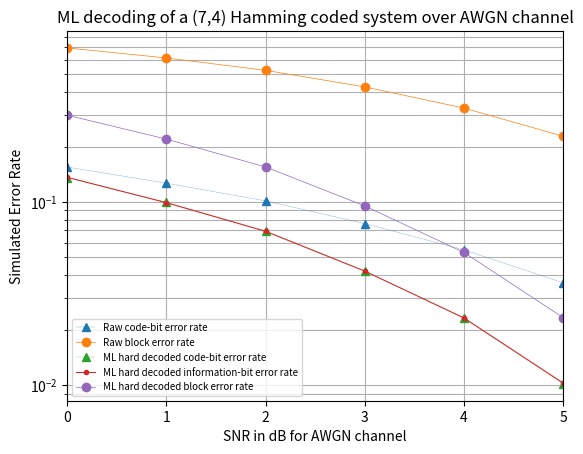

This chart was generated by the following Python code:
# -*- coding: utf-8 -*-
"""
Created on Mon Dec 27 18:52:20 2021

@author: tanwi
"""

import numpy as np
import math
import time
import matplotlib.pyplot as plot

##############Hamming code(7,4)############
######Generator Matrix######
# G = [1, 0, 0, 1, 0, 1, 1;
# 0, 1, 0, 1, 0, 1, 0;
# 0, 0, 1, 1, 0, 0, 1;
# 0, 0, 0, 0, 1, 1, 1];
######Parity Check Matrix######
# H = [1, 1, 1, 1, 0, 0, 0;
# 1, 1, 0, 0, 1, 1, 0;
# 1, 0, 1, 0, 1, 0, 1];

#close all
#clear all
tic = time.time(); 

# Generator Matrix
G = np.array([[1, 0, 0, 1, 0, 1, 1],[0, 1, 0, 1, 0, 1, 0],[0, 0, 1, 1, 0, 0, 1],[0, 0, 0, 0, 1, 1, 1]])
#print ('G:')
#print(G)
#####Parity Check Matrix######
H = np.array([[1, 1, 1, 1, 0, 0, 0], [1, 1, 0, 0, 1, 1, 0], [1, 0, 1, 0, 1, 0, 1]])
#print ('H:')
#print(H)
#code rate
rate = 4/7;
 
### Generate all possible input sequences 
k=4;
#print ('k:')
#print(k)
data_bit = np.zeros((pow(2,k),k));
#print ('data_bit:')
#print(data_bit)
data = list(range(0,pow(2,k)))
#print ('data:')
#print(data)
for d in range(0,pow(2,k)):
    data[d] = int(format(d,"b"))
    #print ('data[d]:')
    #print(data[d])
data_temp = np.array(data);
#print ('data_temp')
#print(data_temp)
data_temp = data;
#print ('data_temp')
#print(data_temp)
for r in range(0,k):
    for c in range(0,pow(2,k)):
        data_bit[c,r] = math.floor(data[c]/pow(10,(k-1-r)))%10
        #print ('data_bit[c,r]')
        #print(data_bit[c,r])
        data_temp[c] = data_temp[c]%pow(10,(k-r));
        #print ('data_temp[c]')
        #print(data_temp[c])
#print ('data_bit')
#print(data_bit)        
### Generate all possible output sequences 
code_bit = ((np.dot(data_bit,G))%2);
#print ('code_bit')
#print(code_bit)
### Generate all possible output sequences in terms of +1 ("0") and -1 ("1")
code_bit_1 = pow(-1,code_bit);
#print ('code_bit_1')
#print(code_bit_1)
#############################
### (a) Generate info bits 
no_of_samples = 40000;
#print ('no_of_samples')
#print(no_of_samples)
#no_of_samples = 100;
no_of_blocks = no_of_samples/k;
#print ('no_of_blocks')
#print(no_of_blocks)
sequence = np.sign(np.random.randn(no_of_samples,1));
#print ('sequence')
#print(sequence)
##### Convert +1 to "0" and -1 to "1" 
sequence_bits = (1-sequence)/2;
#print ('sequence_bits')
#print(sequence_bits)
### (b) apply Hamming encoding
#info_block = np.reshape(sequence_bits,[no_of_blocks,k]);
info_block = sequence_bits.reshape((int(no_of_blocks),k));
#print ('info_block:')
#print(info_block)
code_block = ((np.dot(info_block,G))%2);
#print ('code_block:')
#print(code_block)
code_block_1 = pow(-1,code_block);
#print ('code_block_1:')
#print(code_block_1)

SNR_dB = list(range(0,6))
#print ('SNR_dB:')
#print(SNR_dB)
SNR = list(range(0,6))
#print ('SNR:')
#print(SNR)
noise_power = list(range(0,6))
#print ('noise_power:')
#print(noise_power)
for s in range(0,6):
    SNR[s] = pow(10,(int(s)/10))
    #print ('SNR[s]:')
    #print(SNR[s])
    noise_power[s] = 1./SNR[s]; 
    #print ('noise_power[s]:')
    #print(noise_power[s])
noise_power = np.array(noise_power)
#print ('SNR:')
#print(SNR)
#print ('noise_power:')
#print(noise_power)
#SNR = pow(10,(SNR_dB/10));
#noise_power = 1./SNR;
n = np.random.randn(*np.shape(code_block_1));
#print ('n:')
#print(n)
#counter
raw_codebit_BER = np.arange( 1.0,len(SNR_dB)+1)
raw_codebit_BER = np.array(raw_codebit_BER)
#print ('raw_codebit_BER:')
#print(raw_codebit_BER)
raw_BLER = np.arange( 1.0,len(SNR_dB)+1)
raw_BLER = np.array(raw_BLER)
#print ('raw_BLER:')
#print(raw_BLER)
HDdecode_codebit_BER = np.arange( 1.0,len(SNR_dB)+1)
HDdecode_codebit_BER = np.array(HDdecode_codebit_BER)
#print ('HDdecode_codebit_BER:')
#print(HDdecode_codebit_BER)
HDdecode_info_BER = np.arange( 1.0,len(SNR_dB)+1)
HDdecode_info_BER = np.array(HDdecode_info_BER)
#print ('HDdecode_info_BER:')
#print(HDdecode_info_BER)
HDdecode_BLER = np.arange( 1.0,len(SNR_dB)+1)
HDdecode_BLER = np.array(HDdecode_BLER)
#print ('HDdecode_BLER:')
#print(HDdecode_BLER)
#block
M = range(1,int(no_of_blocks)+1)
M = np.array(M)
#print ('M:')
#print(M)
I = range(1,int(no_of_blocks)+1)
I = np.array(I)
#print ('I:')
#print(I)
no_of_errors_eachblock = range(1,int(no_of_blocks)+1)
no_of_errors_eachblock = np.array(no_of_errors_eachblock)
no_of_HDdecode_errors_eachblock = range(1,int(no_of_blocks)+1)
no_of_HDdecode_errors_eachblock = np.array(no_of_HDdecode_errors_eachblock)
for yyyy in range( 0,int(no_of_blocks)):
    M[yyyy]=100
    I[yyyy]=100
    no_of_errors_eachblock[yyyy]=0
    no_of_HDdecode_errors_eachblock[yyyy]=0
HDdecode_code_block = np.zeros((int(no_of_blocks),7));
HDdecode_code_block = np.array(HDdecode_code_block)
#print ('HDdecode_code_block:')
#print(HDdecode_code_block)

for counter in range( 0,len(SNR_dB)):
    #print ('counter:')
    #print(counter)
    noise = math.sqrt(noise_power[counter])*n;
    #print ('noise:')
    #print(noise)
    noise = noise.reshape((int(no_of_blocks)),7);
    #print ('noise:')
    #print(noise)
    # received code blocks
    Rx_block_1 = code_block_1+noise;
    #print ('Rx_block_1:')
    #print(Rx_block_1)
    Rx_block = (1-np.sign(Rx_block_1))/2;
    #print ('Rx_block:')
    #print(Rx_block)

    # Raw code-bit error rate
    Rx_block = np.array(Rx_block, dtype = bool)
    #print ('Rx_block:')
    #print(Rx_block)
    code_block = np.array(code_block, dtype = bool)
    #print ('code_block:')
    #print(code_block)
    errors = Rx_block!=code_block;
    #print ('errors:')
    #print(errors)
    Rx_block = np.array(Rx_block, dtype = int)
    #print ('Rx_block:')
    #print(Rx_block)
    code_block = np.array(code_block, dtype = int)
    #print ('code_block:')
    #print(code_block)
    errors = np.array(errors, dtype = int)
    #print ('errors:')
    #print(errors)
    no_of_codebit_errors = np.sum(errors)
    #print ('no_of_codebit_errors:')
    #print(no_of_codebit_errors)
    raw_codebit_BER[counter] = no_of_codebit_errors/(no_of_samples/rate);
    #print ('raw_codebit_BER[counter]:')
    #print(raw_codebit_BER[counter])

    # Raw code-block error rate
    #no_of_errors_eachblock = sum(errors,2);
    for eeee in range( 0,int(no_of_blocks)):
        no_of_errors_eachblock[eeee] = sum(errors[eeee])
    #print ('no_of_errors_eachblock:')
    #print(no_of_errors_eachblock)
    no_of_codeblock_errors = sum(np.sign(no_of_errors_eachblock))
    #print ('no_of_codeblock_errors:')
    #print(no_of_codeblock_errors)
    raw_BLER[counter] = no_of_codeblock_errors/int(no_of_blocks)
    #print ('raw_BLER[counter]:')
    #print(raw_BLER[counter])

    ### perform ML hard decoding on Rx_block_1 
    Correlation_value = np.dot(np.sign(Rx_block_1),code_bit_1.T);
    #print ('Correlation_value:')
    #print(Correlation_value)
    
    for block in range(0,int(no_of_blocks)):
        #print ('block:')
        #print(block)
        M[block] = max(Correlation_value[block]);
        for xxxx in range(0,16):    
            #print (xxxx)
            #print ('Correlation_value[block,xxxx]:')
            #print(Correlation_value[block,xxxx])
            if (Correlation_value[block,xxxx] == M[block]):
                I[block] = xxxx
                #print ('xxxx:')
                #print(xxxx)
            #else: I[block] = 0
        #print ('M[block]:')
        #print(M[block])
        #print ('I[block]:')
        #print(I[block])
        HDdecode_code_block[block] = code_bit[I[block]];
        #print ('HDdecode_code_block[block]:')
        #print(HDdecode_code_block[block])
    #print ('HDdecode_code_block:')
    #print(HDdecode_code_block)
    
    # extract info blocks after ML hard decoding
    HDdecode_info_block = [list(zip(*HDdecode_code_block))[0], list(zip(*HDdecode_code_block))[1], list(zip(*HDdecode_code_block))[2], list(zip(*HDdecode_code_block))[4]];
    HDdecode_info_block = np.array(HDdecode_info_block).T
    #print ('HDdecode_info_block:')
    #print(HDdecode_info_block)

    # Decoded code-bit error rate
    HDdecode_errors = HDdecode_code_block != code_block;
    HDdecode_errors = np.array(HDdecode_errors, dtype = int)
    #print ('HDdecode_errors:')
    #print(HDdecode_errors)
    no_of_HDdecode_codebit_errors = np.sum(HDdecode_errors)
    #print ('no_of_HDdecode_codebit_errors:')
    #print(no_of_HDdecode_codebit_errors)
    HDdecode_codebit_BER[counter] = no_of_HDdecode_codebit_errors/(no_of_samples/rate);
    #print ('HDdecode_codebit_BER[counter]:')
    #print(HDdecode_codebit_BER[counter])

    # Decoded info-bit error rate
    HDdecode_info_errors = HDdecode_info_block != info_block;
    HDdecode_info_errors = np.array(HDdecode_info_errors, dtype = int)
    #print ('HDdecode_info_errors:')
    #print(HDdecode_info_errors)
    no_of_HDdecode_info_errors = np.sum(HDdecode_info_errors);
    #print ('no_of_HDdecode_info_errors:')
    #print(no_of_HDdecode_info_errors)
    HDdecode_info_BER[counter] = no_of_HDdecode_info_errors/no_of_samples;
    #print ('HDdecode_info_BER[counter]:')
    #print(HDdecode_info_BER[counter])

    # Decoded code-block error rate
    #no_of_HDdecode_errors_eachblock = sum(HDdecode_errors,2);
    for nohee in range( 0,int(no_of_blocks)):
        no_of_HDdecode_errors_eachblock[nohee] = sum(HDdecode_errors[nohee])
    #print ('no_of_HDdecode_errors_eachblock:')
    #print(no_of_HDdecode_errors_eachblock)
    no_of_HDdecode_codeblock_errors = sum(np.sign(no_of_HDdecode_errors_eachblock));
    #print ('no_of_HDdecode_codeblock_errors:')
    #print(no_of_HDdecode_codeblock_errors)
    HDdecode_BLER[counter] = no_of_HDdecode_codeblock_errors/(no_of_blocks);
    #print ('HDdecode_BLER[counter]:')
    #print(HDdecode_BLER[counter])

#print ('raw_codebit_BER, raw_BLER, HDdecode_codebit_BER, HDdecode_info_BER, HDdecode_BLER:')
#print(raw_codebit_BER, raw_BLER, HDdecode_codebit_BER, HDdecode_info_BER, HDdecode_BLER)
#figure
plot.grid(True, which ="both")
#plot.semilogy(SNR_dB, raw_codebit_BER, SNR_dB, raw_BLER, SNR_dB, HDdecode_codebit_BER, SNR_dB, HDdecode_info_BER, SNR_dB, HDdecode_BLER);
#plot.legend({'Raw code-bit error rate', 'Raw block error rate', 'ML hard decoded code-bit error rate', 'ML hard decoded information-bit error rate', 'ML hard decoded block error rate'}, loc='lower left')
plot.semilogy(SNR_dB, raw_codebit_BER, marker = '^', linewidth = "0.25", linestyle = "dashed", label = 'Raw code-bit error rate');
plot.semilogy(SNR_dB, raw_BLER, marker = 'o', linewidth = "0.5", label = 'Raw block error rate');
plot.semilogy(SNR_dB, HDdecode_codebit_BER, marker = '^', linewidth = "0.25", linestyle = "dashed", label = 'ML hard decoded code-bit error rate');
plot.semilogy(SNR_dB, HDdecode_info_BER, marker = '.', linewidth = "0.75", label = 'ML hard decoded information-bit error rate');
plot.semilogy(SNR_dB, HDdecode_BLER, marker = 'o', linewidth = "0.5", label = 'ML hard decoded block error rate');
plot.legend(fontsize='7', loc='lower left')
#plot.ylim(0,1)
plot.xlim(0,5)
#plot.semilogy(SNR_dB, raw_codebit_BER, 'b*', SNR_dB, raw_BLER, 'bO-', SNR_dB, HDdecode_codebit_BER, 'm*', SNR_dB, HDdecode_info_BER, 'm-.', SNR_dB, HDdecode_BLER, 'mO-');
#plot.legend({'Raw code-bit error rate', 'Raw block error rate', 'ML hard decoded code-bit error rate', 'ML hard decoded information-bit error rate', 'ML hard decoded block error rate'},'Location','SouthWest');
#plot.axis([0,5,0,1])
plot.xlabel('SNR in dB for AWGN channel');
plot.ylabel('Simulated Error Rate');
plot.title('ML decoding of a (7,4) Hamming coded system over AWGN channel');
plot.show()
#grid

#print('HammingCoded_MLHD_AWGN.eps','-depsc')

toc = time.time()
tElapsed = toc - tic
#print ('tElapsed:')
#print(tElapsed)

